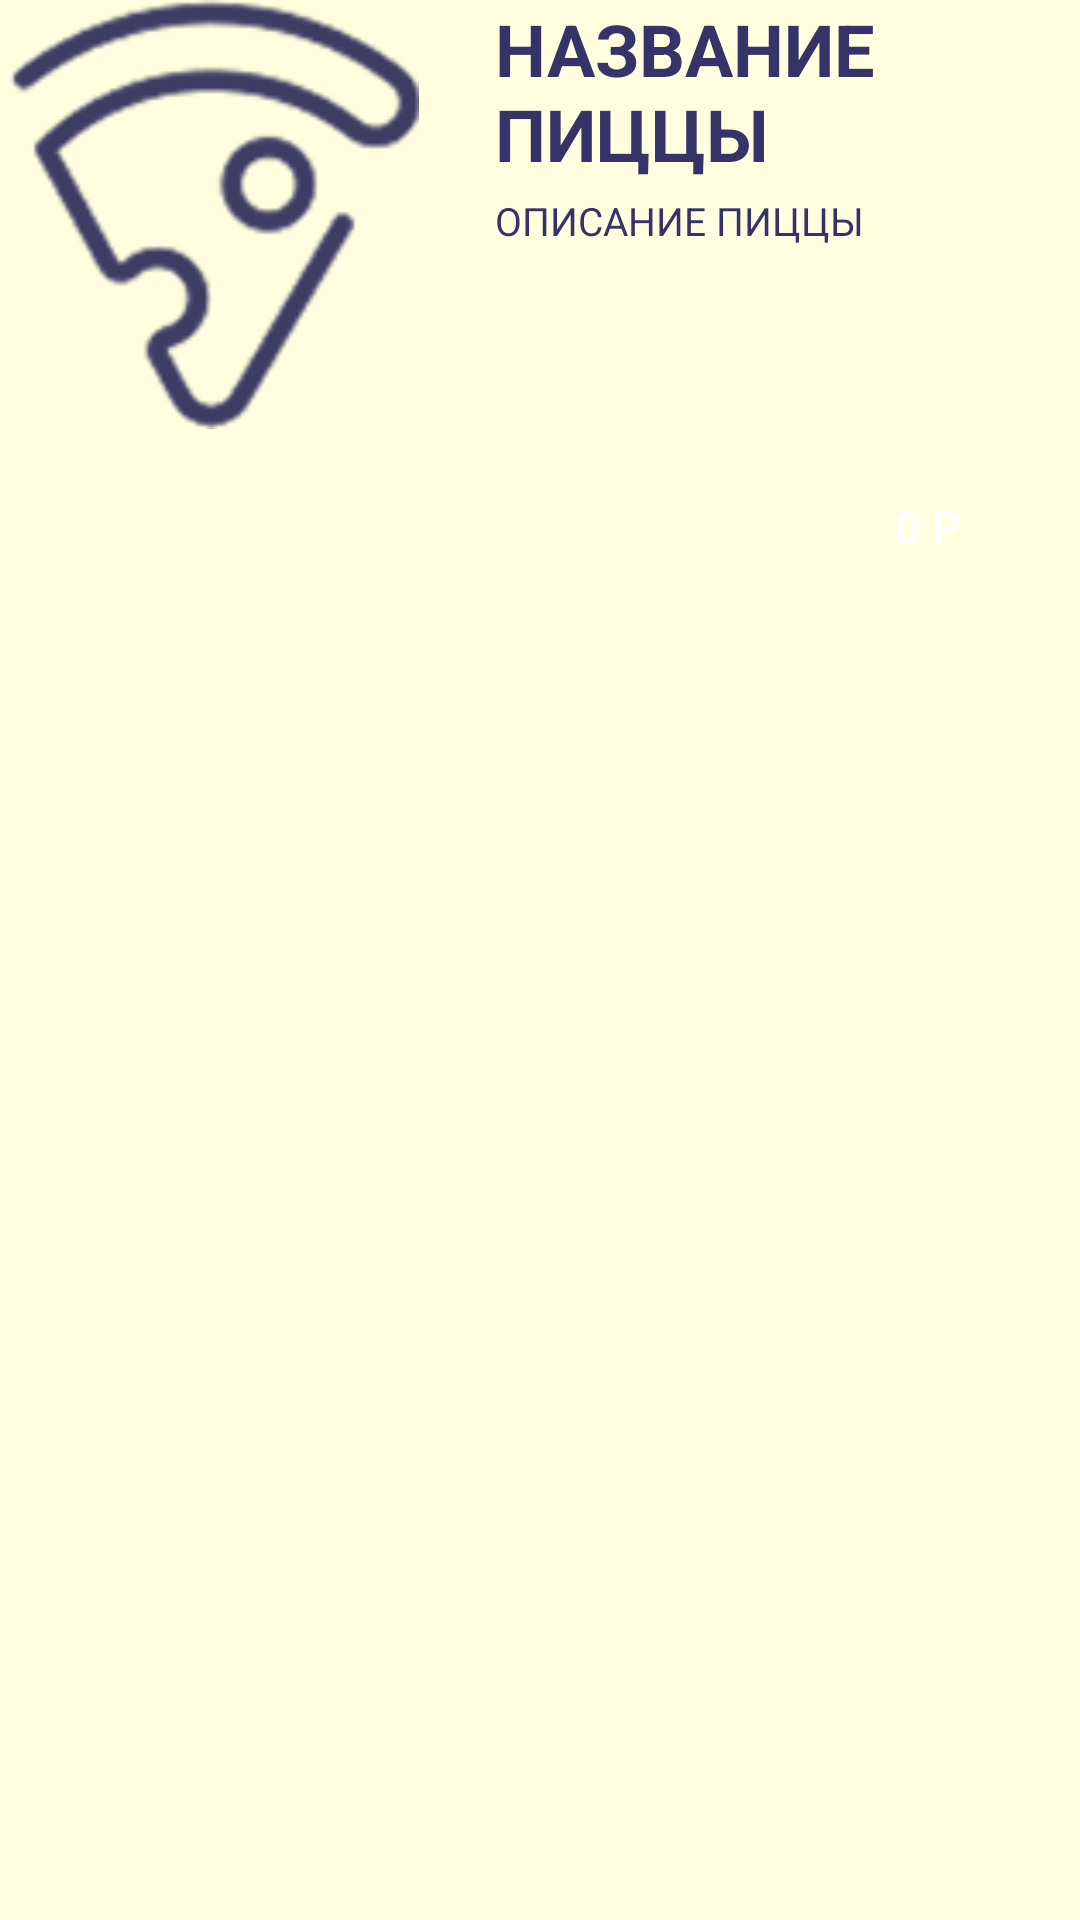

Android layout source for this screen:
<!-- AndroidManifest.xml: application theme Theme.DoKusochka -->
<!-- res/layout/pizza_item_layout.xml -->
<?xml version="1.0" encoding="utf-8"?>
<RelativeLayout
    xmlns:android="http://schemas.android.com/apk/res/android"
    android:layout_width="match_parent"
    android:layout_height="wrap_content"
    android:layout_marginBottom="30dp">

    <ImageView
        android:id="@+id/pizzaImage"
        android:layout_width="141dp"
        android:layout_height="143dp"
        android:src="@drawable/default_pizza" />

    <RelativeLayout
        android:layout_width="wrap_content"
        android:layout_height="wrap_content"
        android:layout_marginStart="24dp"
        android:layout_toEndOf="@id/pizzaImage">

        <TextView
            android:id="@+id/pizzaTitle"
            android:layout_width="wrap_content"
            android:layout_height="wrap_content"
            android:text="НАЗВАНИЕ ПИЦЦЫ"
            android:textColor="#363368"
            android:textSize="24sp"
            android:textStyle="bold" />

        <TextView
            android:id="@+id/pizzaDescription"
            android:layout_width="wrap_content"
            android:layout_height="wrap_content"
            android:layout_below="@id/pizzaTitle"
            android:layout_marginTop="4dp"
            android:lineSpacingExtra="4dp"
            android:text="ОПИСАНИЕ ПИЦЦЫ"
            android:textColor="#363368"
            android:textSize="13sp" />

    </RelativeLayout>

    
    <RelativeLayout
        android:id="@+id/priceContainer"
        android:layout_width="wrap_content"
        android:layout_height="33dp"
        android:layout_below="@id/pizzaImage"
        android:layout_alignParentEnd="true"
        android:layout_marginTop="16dp"
        android:background="@drawable/rounded_orange_mediumm">

        
        <TextView
            android:id="@+id/priceButton"
            android:layout_width="101dp"
            android:layout_height="33dp"
            android:gravity="center"
            android:text="0 Р"
            android:textColor="#FFFFFF"
            android:textSize="15sp"
            android:textStyle="bold"
            android:visibility="visible" />

        
        <LinearLayout
            android:id="@+id/quantityControls"
            android:layout_width="wrap_content"
            android:layout_height="match_parent"
            android:orientation="horizontal"
            android:gravity="center_vertical"
            android:visibility="gone">

            
            <TextView
                android:id="@+id/minusButton"
                android:layout_width="30dp"
                android:layout_height="30dp"
                android:gravity="center"
                android:text="-"
                android:textColor="#FFFFFF"
                android:textSize="20sp"
                android:textStyle="bold"
                android:background="?attr/selectableItemBackgroundBorderless"/>

            
            <TextView
                android:id="@+id/quantityText"
                android:layout_width="40dp"
                android:layout_height="30dp"
                android:gravity="center"
                android:text="1"
                android:textColor="#FFFFFF"
                android:textSize="18sp"
                android:textStyle="bold" />

            
            <TextView
                android:id="@+id/plusButton"
                android:layout_width="30dp"
                android:layout_height="30dp"
                android:gravity="center"
                android:text="+"
                android:textColor="#FFFFFF"
                android:textSize="20sp"
                android:textStyle="bold"
                android:background="?attr/selectableItemBackgroundBorderless"/>

        </LinearLayout>

    </RelativeLayout>

</RelativeLayout>
<!-- resources referenced by this layout -->
<resources>
  <!-- drawable default_pizza: png bitmap (drawable, 12609 bytes) -->
  <style name="Theme.DoKusochka" parent="Theme.AppCompat.Light.NoActionBar">
          <item name="android:windowBackground">#FFFFE0</item>
      </style>
</resources>
